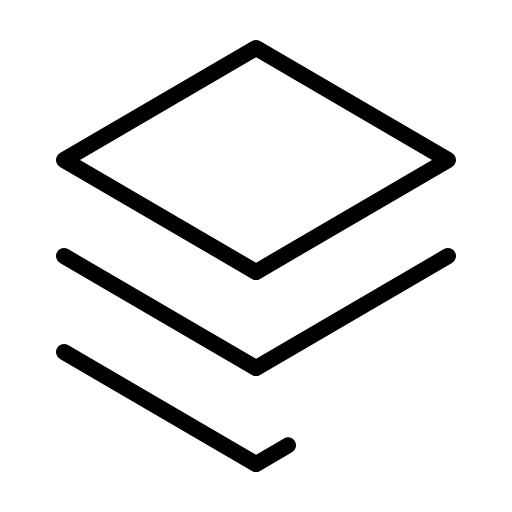
t = 0.00 s
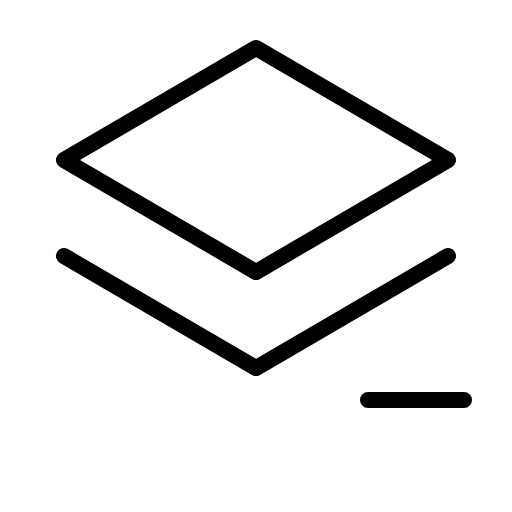
t = 0.90 s
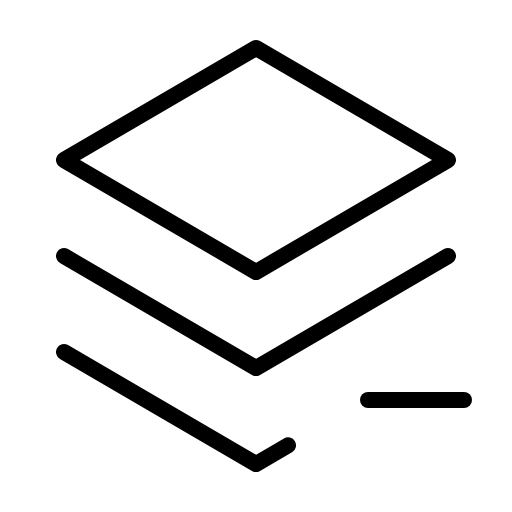
t = 1.28 s
t = 1.65 s: frame unchanged from t = 1.28 s, image omitted
t = 2.03 s: frame unchanged from t = 1.28 s, image omitted

The animated SVG that drew these frames (rendered in a browser with its animation timeline set to each time). Animation: 1 CSS @keyframes rule; one cycle of 2.40 s, repeats indefinitely.

<svg xmlns="http://www.w3.org/2000/svg" viewBox="0 0 256 256">
  <style>
    .draw-line {
      stroke-dasharray: 2000;
      stroke-dashoffset: 0;
    }
    svg:hover .draw-line {
      animation: phosphor-draw-in 1.5s ease-in-out infinite;
    }
    @keyframes phosphor-draw-in {
      0%   { stroke-dashoffset: 2000; }
      100% { stroke-dashoffset: 0; }
    }
  </style><rect width="256" height="256" fill="none"/><line x1="184" y1="200" x2="232" y2="200" fill="none" stroke="currentColor" stroke-linecap="round" stroke-linejoin="round" stroke-width="8" class="draw-line" pathLength="1" style="animation-delay: 0s"/><polyline points="32 128 128 184 224 128" fill="none" stroke="currentColor" stroke-linecap="round" stroke-linejoin="round" stroke-width="8" class="draw-line" pathLength="1" style="animation-delay: 0.3s"/><polygon points="32 80 128 136 224 80 128 24 32 80" fill="none" stroke="currentColor" stroke-linecap="round" stroke-linejoin="round" stroke-width="8" class="draw-line" pathLength="1" style="animation-delay: 0.6s"/><polyline points="32 176 128 232 144 222.67" fill="none" stroke="currentColor" stroke-linecap="round" stroke-linejoin="round" stroke-width="8" class="draw-line" pathLength="1" style="animation-delay: 0.9s"/></svg>
